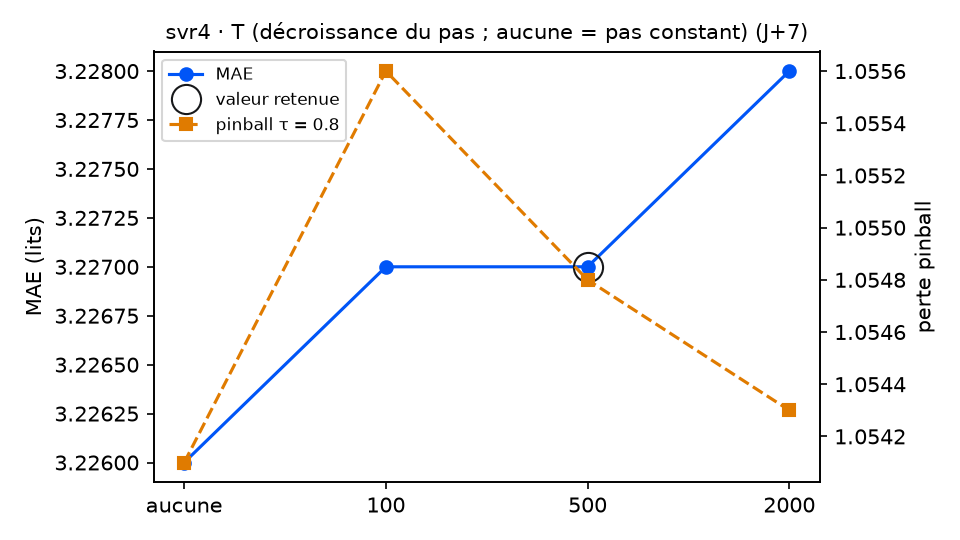

Source data for this figure (header and first rows):
variante; MAE; RMSE; biais; pinball τ=0.8; couverture 90 %; temps (s); DM p (pinball τ=0.8); p Holm; DM p (MAE); vs choix retenu
decroissance = aucune; 3.226; 3.948; -0.335; 1.054; 84.2; 7.3; 0.5488; 0.5488; 0.3262; équivalent
decroissance = 100; 3.227; 3.949; -0.331; 1.056; 84.2; 7.8; 0.0204; 0.0612; 0.8068; équivalent
decroissance = 500 (retenu); 3.227; 3.949; -0.331; 1.055; 84.2; 6.2; ; ; ; — choix retenu
decroissance = 2000; 3.228; 3.95; -0.335; 1.054; 84.2; 7.8; 0.1323; 0.2646; 0.708; équivalent
